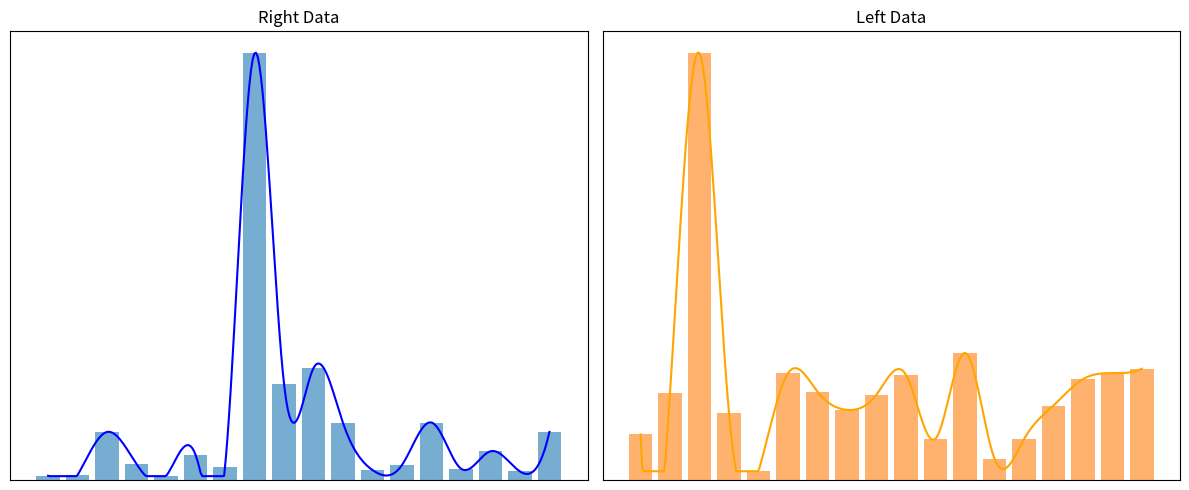

This chart was generated by the following Python code:
import matplotlib.pyplot as plt
import numpy as np
from scipy.interpolate import make_interp_spline

# 数据示例
right = np.array([0.0043, 0.0049, 0.0487, 0.0161, 0.0039, 0.0256, 0.0131, 0.4327, 0.0977,
                  0.1135, 0.0578, 0.0101, 0.0152, 0.0583, 0.0115, 0.0291, 0.0087, 0.0488])

left = np.array([0.0266, 0.0510, 0.2489, 0.0389, 0.0051, 0.0623, 0.0514, 0.0409, 0.0498,
                 0.0613, 0.0241, 0.0741, 0.0124, 0.0238, 0.0434, 0.0588, 0.0623, 0.0649])

# 固定的颜色映射
right_colors = ['#1f77b4'] * len(right)  # 蓝色固定
left_colors = ['#ff7f0e'] * len(left)    # 橙色固定

# X 轴值
x_vals = np.arange(len(right))

# 平滑曲线生成
def smooth_curve(x, y):
    x_smooth = np.linspace(x.min(), x.max(), 300)
    y_smooth = make_interp_spline(x, y, k=3)(x_smooth)
    # 保证曲线不低于柱状图的最小值
    y_smooth = np.clip(y_smooth, a_min=y.min(), a_max=None)
    return x_smooth, y_smooth

x_smooth_right, y_smooth_right = smooth_curve(x_vals, right)
x_smooth_left, y_smooth_left = smooth_curve(x_vals, left)

# 创建图形
fig, axs = plt.subplots(1, 2, figsize=(12, 5))

# 右边柱状图和平滑曲线
axs[0].bar(x_vals, right, alpha=0.6, color=right_colors)
axs[0].plot(x_smooth_right, y_smooth_right, color='blue')
axs[0].set_title('Right Data')
axs[0].set_xticks([])  # 移除 X 轴刻度
axs[0].set_yticks([])  # 移除 Y 轴刻度

# 左边柱状图和平滑曲线
axs[1].bar(x_vals, left, alpha=0.6, color=left_colors)
axs[1].plot(x_smooth_left, y_smooth_left, color='orange')
axs[1].set_title('Left Data')
axs[1].set_xticks([])  # 移除 X 轴刻度
axs[1].set_yticks([])  # 移除 Y 轴刻度

# 调整布局并显示图像
plt.tight_layout()
plt.show()
plt.savefig("da.png")
